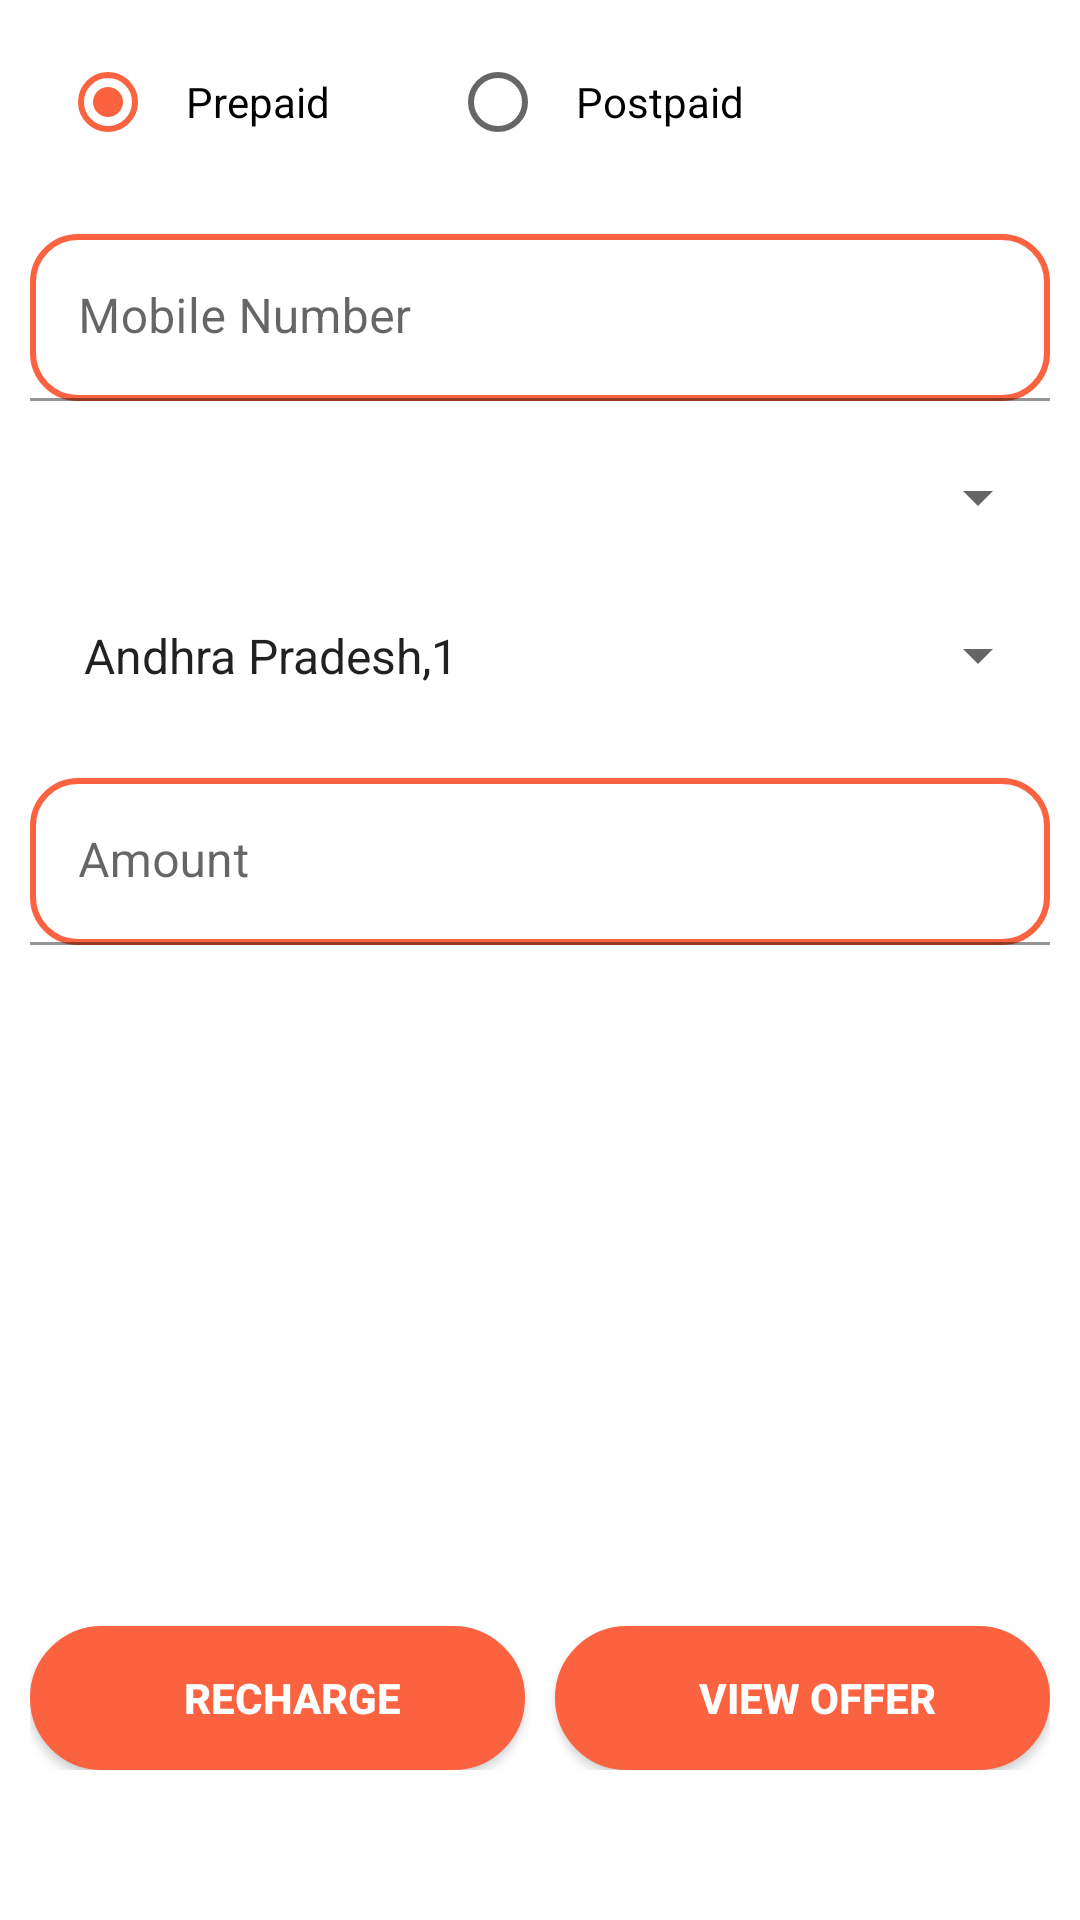

Here is an Android app screen rendered from its layout file. Give the layout XML and the strings, colors and styles it references.
<!-- AndroidManifest.xml: application theme Theme.EmoPay -->
<!-- res/layout/fragmrnt_mobilerecharge.xml -->
<?xml version="1.0" encoding="utf-8"?>
<androidx.constraintlayout.widget.ConstraintLayout xmlns:android="http://schemas.android.com/apk/res/android"
    xmlns:tools="http://schemas.android.com/tools"
    android:layout_width="match_parent"
    android:layout_height="match_parent"
    xmlns:app="http://schemas.android.com/apk/res-auto"
    android:background="@color/white">
    <RelativeLayout
        android:id="@+id/relativeLayout"
        android:layout_width="match_parent"
        android:layout_height="match_parent"
        app:layout_constraintEnd_toEndOf="parent"
        app:layout_constraintStart_toStartOf="parent"
        app:layout_constraintTop_toTopOf="parent">
        <RadioGroup
            android:layout_width="match_parent"
            android:layout_height="wrap_content"
            android:orientation="horizontal"
            android:id="@+id/rdGroup"
            android:layout_alignParentTop="true"
            android:weightSum="2"
            android:checkedButton="@id/rb_prepaid"
            android:layout_marginTop="10dp">
            <RadioButton
                android:id="@+id/rb_prepaid"
                android:layout_width="wrap_content"
                android:layout_height="wrap_content"
                android:padding="10dp"
                android:text="@string/prepaid"
                android:layout_marginStart="20dp"
                android:buttonTint="@color/throughoutcolor" />
            <RadioButton
                android:id="@+id/rb_postpaid"
                android:layout_width="wrap_content"
                android:layout_height="wrap_content"
                android:padding="10dp"
                android:text="@string/postpaid"
                android:layout_marginStart="30dp"/>
           </RadioGroup>

        <LinearLayout
            android:layout_width="match_parent"
            android:layout_height="wrap_content"
            android:orientation="vertical"
            android:layout_below="@id/rdGroup"
            tools:ignore="MissingConstraints"
            android:layout_marginTop="10dp">
            <com.google.android.material.textfield.TextInputLayout
                android:layout_height="wrap_content"
                android:layout_width="match_parent"
                android:layout_margin="10dp">
                <com.google.android.material.textfield.TextInputEditText
                    android:id="@+id/ti_mobno"
                    android:layout_width="match_parent"
                    android:layout_height="wrap_content"
                    android:hint="@string/mobno"
                    android:background="@drawable/edittextbg"
                    android:textColor="@color/black"
                    android:inputType="phone"/>
            </com.google.android.material.textfield.TextInputLayout>

            <Spinner
                android:layout_width="match_parent"
                android:layout_height="wrap_content"
                android:id="@+id/spinner_operator"
                android:layout_marginTop="10dp"
                android:padding="10dp"
                android:layout_margin="10dp"/>
            <Spinner
                android:layout_width="match_parent"
                android:layout_height="wrap_content"
                android:id="@+id/spinner_circle"
                android:layout_marginTop="10dp"
                android:entries="@array/circlecode"
                android:padding="10dp"
                android:layout_margin="10dp"/>
            <com.google.android.material.textfield.TextInputLayout
                android:layout_height="wrap_content"
                android:layout_width="match_parent"
                android:layout_margin="10dp">
                <com.google.android.material.textfield.TextInputEditText
                    android:id="@+id/ti_amount"
                    android:layout_width="match_parent"
                    android:layout_height="wrap_content"
                    android:hint="@string/amount"
                    android:background="@drawable/edittextbg"
                    android:inputType="number"
                    android:textColor="@color/black"/>
            </com.google.android.material.textfield.TextInputLayout>
        </LinearLayout>
        <LinearLayout
            android:id="@+id/activemobilerechargebutton"
            android:layout_width="match_parent"
            android:layout_height="wrap_content"
            android:orientation="horizontal"
            android:layout_marginStart="10dp"
            android:layout_marginEnd="10dp"
            android:weightSum="2"
            android:visibility="visible"
            android:layout_alignParentBottom="true"
            android:layout_marginBottom="50dp">
            <androidx.appcompat.widget.AppCompatButton
                android:id="@+id/btn_recharge"
                android:layout_width="wrap_content"
                android:layout_height="wrap_content"
                android:text="@string/recharge"
                tools:ignore="MissingConstraints"
                android:background="@drawable/rippleeffect"
                android:textColor="@color/white"
                android:textStyle="bold"
                android:layout_gravity="start"
                android:layout_weight="1"/>
            <androidx.appcompat.widget.AppCompatButton
                android:id="@+id/btn_viewoffer"
                android:layout_weight="1"
                android:layout_width="wrap_content"
                android:layout_height="wrap_content"
                android:text="@string/viewoffer"
                tools:ignore="MissingConstraints"
                android:background="@drawable/rippleeffect"
                android:textColor="@color/white"
                android:textStyle="bold"
                android:layout_gravity="end"
                android:layout_marginStart="10dp" />
        </LinearLayout>
    </RelativeLayout>
</androidx.constraintlayout.widget.ConstraintLayout>
<!-- resources referenced by this layout -->
<resources>
  <string-array name="circlecode">
         
          <item>Andhra Pradesh,1</item>
          <item>Assam,2 </item>
          <item> Bihar Jharkhand,3</item>
          <item> Chennai,4 </item>
          <item>Delhi,5	</item>
          <item> Goa,26	</item>
          <item> Gujarat,6	</item>
          <item>Haryana,7	</item>
          <item> Himachal Pradesh,8	</item>
          <item> Jammu &amp; Kashmir,9	</item>
          <item> Karnataka,10	</item>
          <item>Kerala,11	</item>
          <item>Kolkata,12	</item>
          <item>Madhya Pradesh &amp; Chhattisgarh,14	</item>
          <item>Maharashtra,13	</item>
          <item>Manipur,27	</item>
          <item>Mumbai,15	</item>
          <item>North East,16</item>
          <item>Orissa,17	</item>
          <item> Punjab,18	</item>
          <item>Rajasthan,19	</item>
          <item>Tamil Nadu,20	</item>
          <item>Uttar Pradesh (E),21	</item>
          <item>Uttar Pradesh (W),22	</item>
          <item>West Bengal,23	</item>
      </string-array>
  <color name="black">#FF000000</color>
  <color name="throughoutcolor">#fb6340</color>
  <color name="white">#FFFFFFFF</color>
  <!-- drawable edittextbg (drawable) -->
  <shape xmlns:android="http://schemas.android.com/apk/res/android"
      android:shape="rectangle"
      android:padding="10dp">
  
      <stroke
          android:color="@color/throughoutcolor"
          android:width="2dp"/>
      <solid android:color="#FFFFFF" />
      <corners android:radius="15dp"/>
  </shape>
  <!-- drawable rippleeffect (drawable) -->
  <?xml version="1.0" encoding="utf-8"?>
  <ripple xmlns:android="http://schemas.android.com/apk/res/android"
      xmlns:tools="http://schemas.android.com/tools"
      android:color="@color/throughoutcolor"
      tools:targetApi="lollipop">
      
  
      <item android:id="@android:id/mask">
          <shape android:shape="rectangle">
              <solid android:color="@color/throughoutcolor" />
              <corners android:radius="26dp"/>
          </shape>
      </item>
      <item android:drawable="@drawable/button_background_blue"></item>
  </ripple>
  <string name="amount">Amount</string>
  <string name="mobno">Mobile Number</string>
  <string name="postpaid">Postpaid</string>
  <string name="prepaid">Prepaid</string>
  <string name="recharge">Recharge</string>
  <string name="viewoffer">View Offer</string>
  <style name="Theme.EmoPay" parent="Theme.MaterialComponents.DayNight.DarkActionBar">
  
  
      
          <item name="colorPrimary">@color/purple_500</item>
          <item name="colorPrimaryVariant">@color/purple_700</item>
          <item name="colorOnPrimary">@color/white</item>
          
          <item name="colorSecondary">@color/teal_200</item>
          <item name="colorSecondaryVariant">@color/teal_700</item>
          <item name="colorOnSecondary">@color/black</item>
          
          <item name="android:statusBarColor" tools:targetApi="l">?attr/colorPrimaryVariant</item>
          
      </style>
  <!-- drawable button_background_blue (drawable) -->
  <?xml version="1.0" encoding="utf-8"?>
  <shape xmlns:android="http://schemas.android.com/apk/res/android" android:shape="rectangle" >
      <corners
          android:radius="26dp" />
  
      <solid android:color="@color/throughoutcolor"/>
      <stroke android:color="@color/throughoutcolor"
          android:width="2dp"/>
  
  
      <padding
          android:left="10dp"
          android:top="0dp"
          android:right="0dp"
          android:bottom="0dp" />
      <size
          android:width="182dp"
          android:height="40dp" />
  </shape>
  <color name="purple_500">#FF6200EE</color>
  <color name="purple_700">#FF3700B3</color>
  <color name="teal_200">#FF03DAC5</color>
  <color name="teal_700">#FF018786</color>
</resources>
